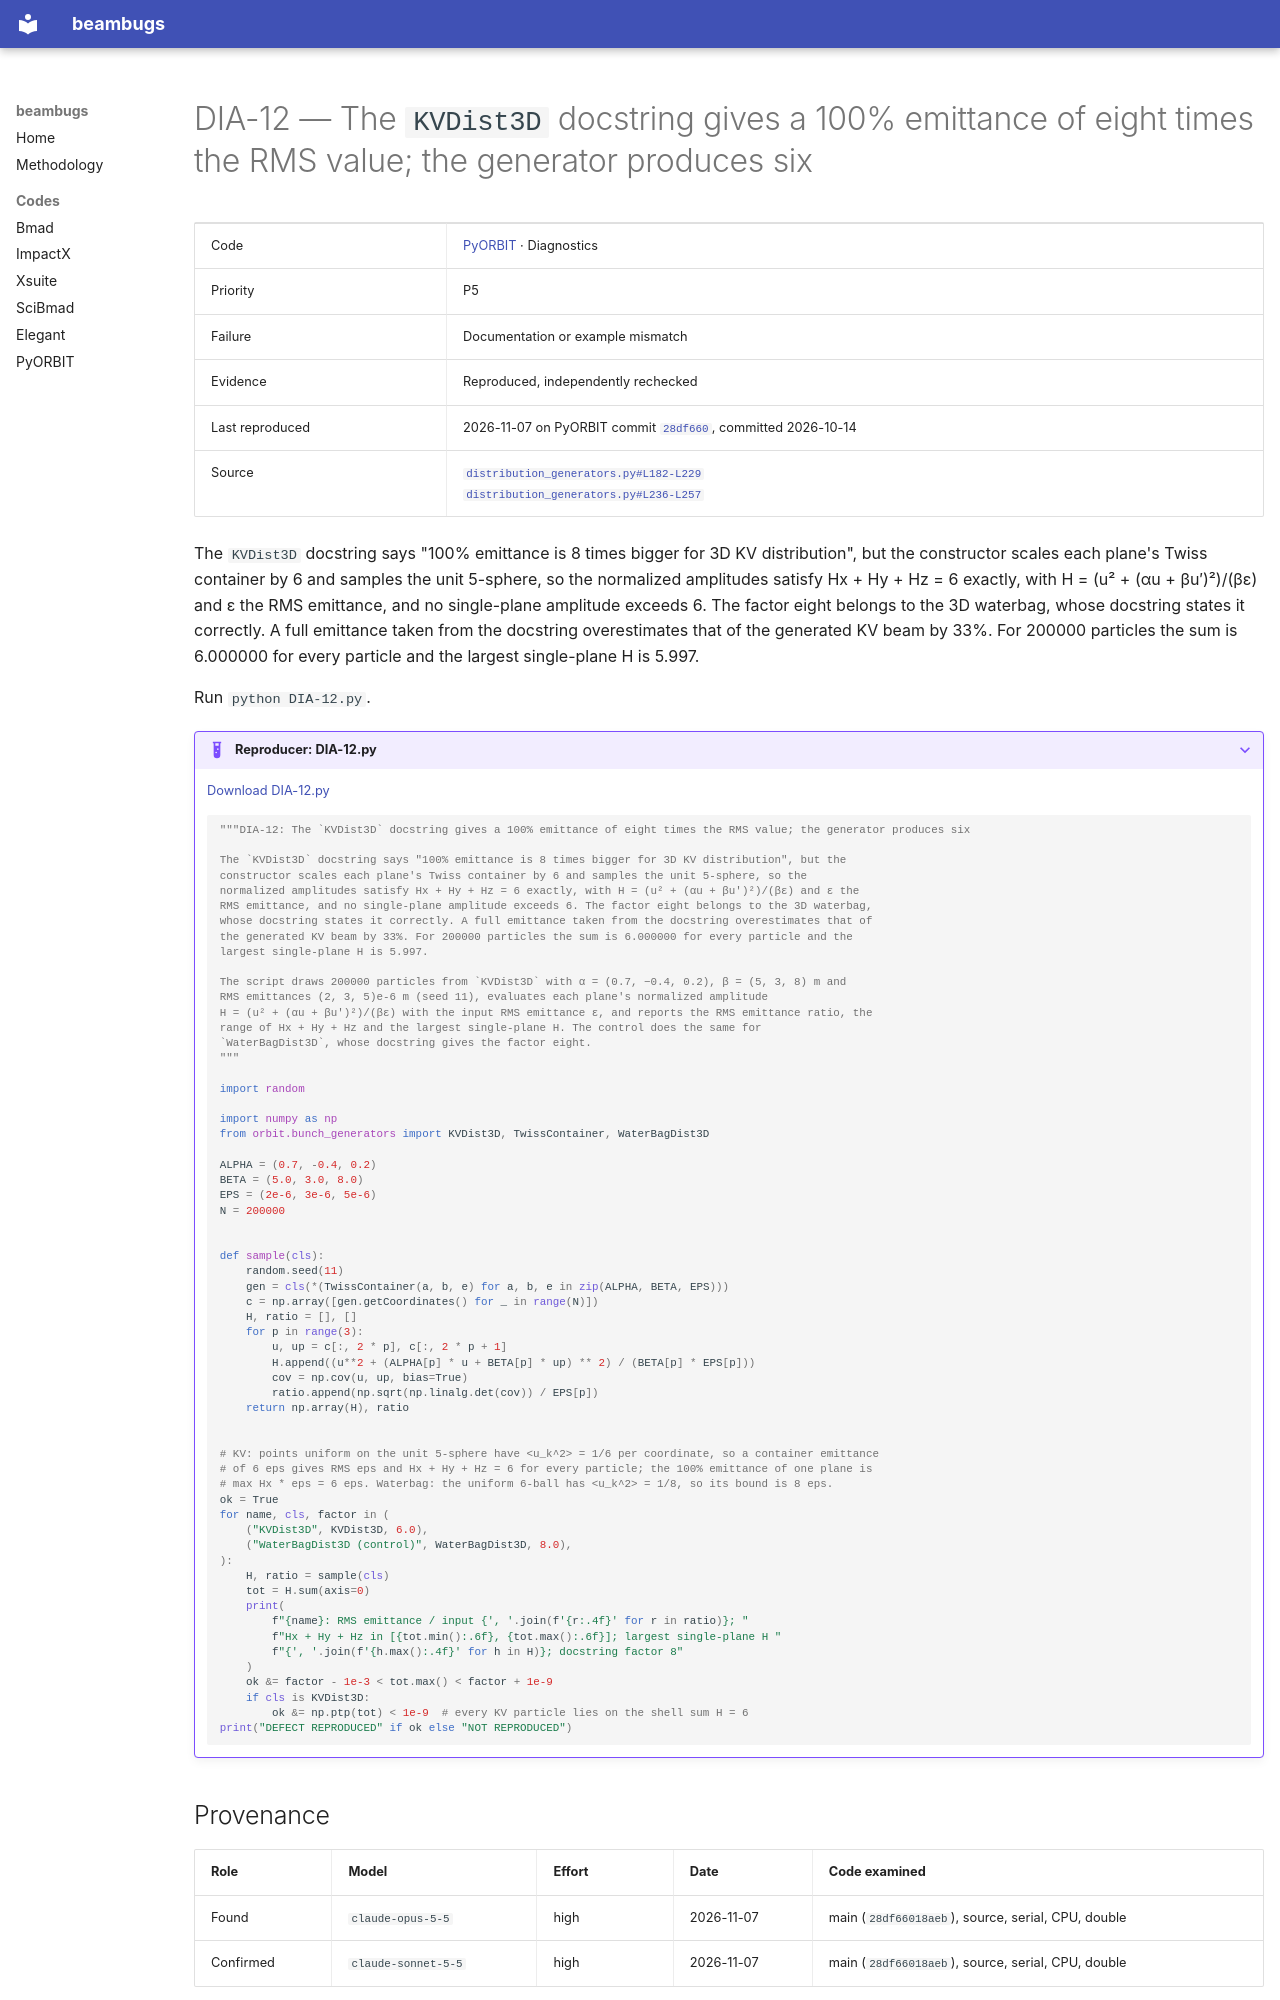

repository: nikitakuklev/beambugs · page: pyorbit/DIA-12/index.html · generator: mkdocs

---
title: "DIA-12: The KVDist3D docstring gives a 100% emittance of eight times the RMS value; the generator produces six"
hide:
  - toc
---

# DIA-12 — The `KVDist3D` docstring gives a 100% emittance of eight times the RMS value; the generator produces six

| | |
|---|---|
| Code | [PyORBIT](../index.md) · Diagnostics |
| Priority | P5 |
| Failure | Documentation or example mismatch |
| Evidence | Reproduced, independently rechecked |
| Last reproduced | 2026-11-07 on PyORBIT commit [`28df660`](https://github.com/PyORBIT-Collaboration/PyORBIT3/commit/28df66018aeb), committed 2026-10-14 |
| Source | [`distribution_generators.py#L182-L229`](https://github.com/PyORBIT-Collaboration/PyORBIT3/blob/28df66018aebe4e2b780b9747f4a2d7b8430a5c0/py/orbit/bunch_generators/distribution_generators.py#L182-L229)<br>[`distribution_generators.py#L236-L257`](https://github.com/PyORBIT-Collaboration/PyORBIT3/blob/28df66018aebe4e2b780b9747f4a2d7b8430a5c0/py/orbit/bunch_generators/distribution_generators.py#L236-L257) |

The `KVDist3D` docstring says "100% emittance is 8 times bigger for 3D KV distribution", but the constructor scales each plane's Twiss container by 6 and samples the unit 5-sphere, so the normalized amplitudes satisfy Hx + Hy + Hz = 6 exactly, with H = (u² + (αu + βu′)²)/(βε) and ε the RMS emittance, and no single-plane amplitude exceeds 6. The factor eight belongs to the 3D waterbag, whose docstring states it correctly. A full emittance taken from the docstring overestimates that of the generated KV beam by 33%. For 200000 particles the sum is 6.000000 for every particle and the largest single-plane H is 5.997.

Run `python DIA-12.py`.

??? example "Reproducer: DIA-12.py"

    [Download DIA-12.py](DIA-12.py)

    ```python
    """DIA-12: The `KVDist3D` docstring gives a 100% emittance of eight times the RMS value; the generator produces six

    The `KVDist3D` docstring says "100% emittance is 8 times bigger for 3D KV distribution", but the
    constructor scales each plane's Twiss container by 6 and samples the unit 5-sphere, so the
    normalized amplitudes satisfy Hx + Hy + Hz = 6 exactly, with H = (u² + (αu + βu′)²)/(βε) and ε the
    RMS emittance, and no single-plane amplitude exceeds 6. The factor eight belongs to the 3D waterbag,
    whose docstring states it correctly. A full emittance taken from the docstring overestimates that of
    the generated KV beam by 33%. For 200000 particles the sum is 6.000000 for every particle and the
    largest single-plane H is 5.997.

    The script draws 200000 particles from `KVDist3D` with α = (0.7, −0.4, 0.2), β = (5, 3, 8) m and
    RMS emittances (2, 3, 5)e-6 m (seed 11), evaluates each plane's normalized amplitude
    H = (u² + (αu + βu′)²)/(βε) with the input RMS emittance ε, and reports the RMS emittance ratio, the
    range of Hx + Hy + Hz and the largest single-plane H. The control does the same for
    `WaterBagDist3D`, whose docstring gives the factor eight.
    """

    import random

    import numpy as np
    from orbit.bunch_generators import KVDist3D, TwissContainer, WaterBagDist3D

    ALPHA = (0.7, -0.4, 0.2)
    BETA = (5.0, 3.0, 8.0)
    EPS = (2e-6, 3e-6, 5e-6)
    N = 200000


    def sample(cls):
        random.seed(11)
        gen = cls(*(TwissContainer(a, b, e) for a, b, e in zip(ALPHA, BETA, EPS)))
        c = np.array([gen.getCoordinates() for _ in range(N)])
        H, ratio = [], []
        for p in range(3):
            u, up = c[:, 2 * p], c[:, 2 * p + 1]
            H.append((u**2 + (ALPHA[p] * u + BETA[p] * up) ** 2) / (BETA[p] * EPS[p]))
            cov = np.cov(u, up, bias=True)
            ratio.append(np.sqrt(np.linalg.det(cov)) / EPS[p])
        return np.array(H), ratio


    # KV: points uniform on the unit 5-sphere have <u_k^2> = 1/6 per coordinate, so a container emittance
    # of 6 eps gives RMS eps and Hx + Hy + Hz = 6 for every particle; the 100% emittance of one plane is
    # max Hx * eps = 6 eps. Waterbag: the uniform 6-ball has <u_k^2> = 1/8, so its bound is 8 eps.
    ok = True
    for name, cls, factor in (
        ("KVDist3D", KVDist3D, 6.0),
        ("WaterBagDist3D (control)", WaterBagDist3D, 8.0),
    ):
        H, ratio = sample(cls)
        tot = H.sum(axis=0)
        print(
            f"{name}: RMS emittance / input {', '.join(f'{r:.4f}' for r in ratio)}; "
            f"Hx + Hy + Hz in [{tot.min():.6f}, {tot.max():.6f}]; largest single-plane H "
            f"{', '.join(f'{h.max():.4f}' for h in H)}; docstring factor 8"
        )
        ok &= factor - 1e-3 < tot.max() < factor + 1e-9
        if cls is KVDist3D:
            ok &= np.ptp(tot) < 1e-9  # every KV particle lies on the shell sum H = 6
    print("DEFECT REPRODUCED" if ok else "NOT REPRODUCED")

    ```
